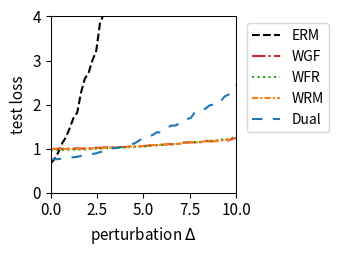

This chart was generated by the following Python code:
import numpy as np
import matplotlib.pyplot as plt
from scipy.optimize import minimize
from scipy.special import logsumexp

# --- 1. 实验设置与参数定义 ---
# 定义问题的维度
DIM_M = 10  # 矩阵 A 的行数
DIM_N = 10  # 矩阵 A 的列数 (theta 的维度)

# 定义训练/测试样本数量
N_TRAIN_SAMPLES = 20
N_TEST_SAMPLES = 1000

# 定义分布偏移的扰动范围
DELTA_MIN = 0.0
DELTA_MAX = 10.0
DELTA_STEPS = 50

# --- DRO 算法超参数 ---
N_EPOCHS = 50 # 外部优化的迭代轮数
LEARNING_RATE = 0.01 # 外部优化 theta 的学习率
LAMBDA_VAL = 0.5 # 正则化参数 lambda
EPSILON = 0.5 # 熵正则化参数 epsilon
GRAD_CLIP_THRESHOLD = 10.0 # 梯度裁剪阈值，防止梯度爆炸

# RGO (算法2) 特定参数
RGO_SMOOTHNESS_L = 0.5 # 假设的损失函数平滑度 L (需满足 LAMBDA_VAL > L/2)

# WGF (算法3), WFR (算法4), WRM 特定参数
K_INNER_STEPS = 1000  # 内部循环迭代次数 K (现在作为基准次数)
INNER_STEP_SIZE = 0.01 # 内部循环步长 eta
WFR_WEIGHT_STEP_SIZE = 0.08 # WFR 中权重更新的步长

# WGF, WFR, RGO 特定参数
M_PARTICLES = 5 # 使用的粒子(样本)数量

# Dual 方法特定参数
SINKHORN_SAMPLE_LEVEL = 4 # Dual 方法的蒙特卡洛采样级别

# --- 2. 生成固定的问题实例 ---
np.random.seed(219)
A0 = np.random.randn(DIM_M, DIM_N)
A1 = np.random.randn(DIM_M, DIM_N)
b = np.random.randn(DIM_M)

# --- 3. 数据生成函数 ---
def generate_training_data(n_samples):
    return np.random.uniform(-0.5, 0.5, n_samples)

def generate_test_data(n_samples, delta):
    lower_bound = -0.5 * (1 + delta)
    upper_bound = 0.5 * (1 + delta)
    return np.random.uniform(lower_bound, upper_bound, n_samples)

# --- 4. 核心函数定义 (Vectorized) ---
def loss_function(theta, z):
    """ 计算单个样本或一批样本 z 的损失 f_theta(z) """
    z = np.atleast_1d(z)
    # A_z shape: (num_z, DIM_M, DIM_N)
    A_z = A0[np.newaxis, :, :] + z[:, np.newaxis, np.newaxis] * A1[np.newaxis, :, :]
    # residual shape: (num_z, DIM_M)
    residual = A_z @ theta - b[np.newaxis, :]
    # loss shape: (num_z,)
    loss = np.sum(residual**2, axis=1) / DIM_M
    return loss.squeeze()

def loss_grad_theta(theta, z):
    """ 计算损失函数关于 theta 的梯度 nabla_theta f_theta(z) for one or a batch of z """
    z = np.atleast_1d(z)
    # A_z shape: (num_z, DIM_M, DIM_N)
    A_z = A0[np.newaxis, :, :] + z[:, np.newaxis, np.newaxis] * A1[np.newaxis, :, :]
    # residual shape: (num_z, DIM_M)
    residual = A_z @ theta - b[np.newaxis, :]
    # grad shape: (num_z, DIM_N)
    grad = 2 * (A_z.transpose(0, 2, 1) @ residual[:, :, np.newaxis]).squeeze(axis=2)
    return grad.squeeze()

def loss_grad_z(theta, z):
    """ 计算损失函数关于 z 的梯度 nabla_z f_theta(z) for one or a batch of z """
    z = np.atleast_1d(z)
    # A_z shape: (num_z, DIM_M, DIM_N)
    A_z = A0[np.newaxis, :, :] + z[:, np.newaxis, np.newaxis] * A1[np.newaxis, :, :]
    # residual shape: (num_z, DIM_M)
    residual = A_z @ theta - b[np.newaxis, :]
    # grad_A_z is A1 @ theta, shape: (DIM_M,)
    grad_A_z = A1 @ theta
    # grad shape: (num_z,)
    grad = 2 * np.sum(residual * grad_A_z[np.newaxis, :], axis=1)
    return grad.squeeze()

# --- 5. ERM (经验风险最小化) 实现 ---
def erm_objective_function(theta, xi_samples):
    """ 计算 ERM 的目标函数值（平均损失）"""
    return np.mean(loss_function(theta, xi_samples))

def solve_erm(xi_train_samples):
    """ 使用优化器求解 ERM 问题 """
    initial_theta = np.zeros(DIM_N)
    result = minimize(
        erm_objective_function, initial_theta, args=(xi_train_samples,), method='BFGS')
    if not result.success:
        print("警告: ERM 优化过程可能未收敛。")
    return result.x

# --- 6. RGO (算法2) 实现 (Vectorized) ---
def solve_rgo(xi_train_samples):
    """ 使用 RGO 算法求解 Sinkhorn DRO """
    theta = np.zeros(DIM_N)
    num_train = len(xi_train_samples)
    
    def rgo_inner_objective(z, xi, current_theta):
        l = loss_function(current_theta, z.flatten()).reshape(z.shape)
        penalty = (z - xi)**2
        return -l / (LAMBDA_VAL * EPSILON) + penalty / EPSILON

    def rgo_inner_objective_grad_z(z, xi, current_theta):
        grad_l_z = loss_grad_z(current_theta, z)
        grad_penalty = 2 * (z - xi)
        return -grad_l_z / (LAMBDA_VAL * EPSILON) + grad_penalty
    
    for epoch in range(N_EPOCHS):
        # Stage 1: 使用梯度下降寻找 z* for all xi simultaneously
        z_k = xi_train_samples.copy()
        for _ in range(K_INNER_STEPS):
            grad = rgo_inner_objective_grad_z(z_k, xi_train_samples, theta)
            z_k -= INNER_STEP_SIZE * grad
        z_star_batch = z_k

        # Stage 2: Vectorized 拒绝采样 M_PARTICLES 次 for each xi
        variance = (LAMBDA_VAL * EPSILON) / (2 * LAMBDA_VAL - RGO_SMOOTHNESS_L)
        if variance <= 0: variance = 1e-6
        std_dev = np.sqrt(variance)
        
        z_star_expanded = z_star_batch[:, np.newaxis]
        xi_expanded = xi_train_samples[:, np.newaxis]
        
        final_accepted_samples = np.zeros((num_train, M_PARTICLES))
        active_flags = np.ones((num_train, M_PARTICLES), dtype=bool)
        
        for _ in range(100): # Max 100 attempts for vectorization
            if not np.any(active_flags): break
            
            proposals = np.random.normal(0, std_dev, size=(num_train, M_PARTICLES))
            z_candidates = z_star_expanded + proposals
            
            f_val_candidates = rgo_inner_objective(z_candidates, xi_expanded, theta)
            f_val_star = rgo_inner_objective(z_star_expanded, xi_expanded, theta)
            
            log_accept_prob = -f_val_candidates + f_val_star - (proposals**2 / (2*variance))
            
            acceptance_mask = np.log(np.random.rand(num_train, M_PARTICLES)) < log_accept_prob
            newly_accepted = acceptance_mask & active_flags
            
            final_accepted_samples[newly_accepted] = z_candidates[newly_accepted]
            active_flags[newly_accepted] = False

        if np.any(active_flags):
            final_accepted_samples[active_flags] = z_star_expanded[active_flags]

        all_grads = loss_grad_theta(theta, final_accepted_samples.flatten())
        avg_particle_grads = all_grads.reshape(num_train, M_PARTICLES, -1).mean(axis=1)
        total_grad = avg_particle_grads.sum(axis=0)
        
        avg_grad = total_grad / num_train
        grad_norm = np.linalg.norm(avg_grad)
        if grad_norm > GRAD_CLIP_THRESHOLD:
            avg_grad = avg_grad * GRAD_CLIP_THRESHOLD / grad_norm
        theta -= LEARNING_RATE * avg_grad
        
    return theta

# --- 7. Wasserstein Gradient Flow (WGF) 实现 (Vectorized) ---
def solve_wgf(xi_train_samples):
    """ 使用 Wasserstein Gradient Flow (WGF) 求解 Sinkhorn DRO """
    theta = np.zeros(DIM_N)
    num_train = len(xi_train_samples)
    
    def f_bar_grad_z(z, xi, current_theta):
        grad_f = loss_grad_z(current_theta, z)
        return grad_f - 2 * LAMBDA_VAL * (z - xi)

    for epoch in range(N_EPOCHS):
        particles = np.tile(xi_train_samples[:, np.newaxis], (1, M_PARTICLES))
        
        for _ in range(K_INNER_STEPS):
            particles_flat = particles.flatten()
            xi_expanded = np.repeat(xi_train_samples, M_PARTICLES)
            
            grad = f_bar_grad_z(particles_flat, xi_expanded, theta)
            noise = np.random.normal(0, 1, size=particles_flat.shape)
            
            updated_particles_flat = particles_flat + INNER_STEP_SIZE * grad + np.sqrt(2 * INNER_STEP_SIZE * LAMBDA_VAL * EPSILON) * noise
            particles = updated_particles_flat.reshape(num_train, M_PARTICLES)

        all_grads = loss_grad_theta(theta, particles.flatten())
        avg_particle_grads = all_grads.reshape(num_train, M_PARTICLES, -1).mean(axis=1)
        total_grad = avg_particle_grads.sum(axis=0)
            
        avg_grad = total_grad / num_train
        grad_norm = np.linalg.norm(avg_grad)
        if grad_norm > GRAD_CLIP_THRESHOLD:
            avg_grad = avg_grad * GRAD_CLIP_THRESHOLD / grad_norm
        theta -= LEARNING_RATE * avg_grad
        
    return theta

# --- 8. WFR Flow (算法4) 实现 (Vectorized) ---
def solve_wfr(xi_train_samples):
    """ 使用 WFR Flow 求解 Sinkhorn DRO """
    theta = np.zeros(DIM_N)
    num_train = len(xi_train_samples)
    
    def f_bar_grad_z(z, xi, current_theta):
        grad_f = loss_grad_z(current_theta, z)
        return grad_f - 2 * LAMBDA_VAL * (z - xi)

    for epoch in range(N_EPOCHS):
        particles = np.tile(xi_train_samples[:, np.newaxis], (1, M_PARTICLES))
        weights = np.full((num_train, M_PARTICLES), 1.0 / M_PARTICLES)
        
        for _ in range(K_INNER_STEPS):
            particles_flat = particles.flatten()
            xi_expanded = np.repeat(xi_train_samples, M_PARTICLES)
            
            grad = f_bar_grad_z(particles_flat, xi_expanded, theta)
            noise = np.random.normal(0, 1, size=particles_flat.shape)
            updated_particles_flat = particles_flat + INNER_STEP_SIZE * grad + np.sqrt(2 * INNER_STEP_SIZE * LAMBDA_VAL * EPSILON) * noise
            particles = updated_particles_flat.reshape(num_train, M_PARTICLES)
            
            f_bar_val = loss_function(theta, particles.flatten()).reshape(particles.shape) - LAMBDA_VAL * (particles - xi_train_samples[:, np.newaxis])**2
            weights = (weights**(1 - LAMBDA_VAL * EPSILON * WFR_WEIGHT_STEP_SIZE)) * np.exp(WFR_WEIGHT_STEP_SIZE * f_bar_val)
            
            sum_weights = np.sum(weights, axis=1, keepdims=True)
            weights /= (sum_weights + 1e-9)

        all_grads = loss_grad_theta(theta, particles.flatten()).reshape(num_train, M_PARTICLES, -1)
        weighted_grads = np.sum(weights[:, :, np.newaxis] * all_grads, axis=1)
        total_grad = np.sum(weighted_grads, axis=0)
        
        avg_grad = total_grad / num_train
        grad_norm = np.linalg.norm(avg_grad)
        if grad_norm > GRAD_CLIP_THRESHOLD:
            avg_grad = avg_grad * GRAD_CLIP_THRESHOLD / grad_norm
        theta -= LEARNING_RATE * avg_grad
        
    return theta

# --- 9. WRM (Wasserstein Robust Method) 实现 (Vectorized) ---
def solve_wrm(xi_train_samples):
    """ 使用 WRM (确定性内部优化) 求解 """
    theta = np.zeros(DIM_N)
    num_train = len(xi_train_samples)
    
    def f_bar_grad_z(z, xi, current_theta):
        grad_f = loss_grad_z(current_theta, z)
        return grad_f - 2 * LAMBDA_VAL * (z - xi)

    for epoch in range(N_EPOCHS):
        z_k = xi_train_samples.copy()
        for _ in range(K_INNER_STEPS):
            grad = f_bar_grad_z(z_k, xi_train_samples, theta)
            z_k += INNER_STEP_SIZE * grad
        
        total_grad = loss_grad_theta(theta, z_k).sum(axis=0)
            
        avg_grad = total_grad / num_train
        grad_norm = np.linalg.norm(avg_grad)
        if grad_norm > GRAD_CLIP_THRESHOLD:
            avg_grad = avg_grad * GRAD_CLIP_THRESHOLD / grad_norm
        theta -= LEARNING_RATE * avg_grad
        
    return theta

# --- 10. Dual Method (对偶方法) 实现 (Vectorized) ---
def solve_dual(xi_train_samples):
    """ 使用对偶方法求解 Sinkhorn DRO """
    theta = np.zeros(DIM_N)
    num_train = len(xi_train_samples)
    
    levels = np.arange(SINKHORN_SAMPLE_LEVEL + 1)
    numerators = 2.0**(-levels)
    denominator = 2.0 - 2.0**(-SINKHORN_SAMPLE_LEVEL)
    probabilities = numerators / denominator
    
    for _ in range(N_EPOCHS):
        sampled_level = np.random.choice(levels, p=probabilities)
        m = 2**sampled_level
        
        noise = np.random.randn(num_train, m) * np.sqrt(EPSILON)
        z_samples = xi_train_samples[:, np.newaxis] + noise
        
        v = loss_function(theta, z_samples.flatten()).reshape(num_train, m) / (LAMBDA_VAL * EPSILON)
        
        v_max = np.max(v, axis=1, keepdims=True)
        weights = np.exp(v - v_max) 
        weights /= np.sum(weights, axis=1, keepdims=True)
        
        grads = loss_grad_theta(theta, z_samples.flatten()).reshape(num_train, m, -1)
        weighted_grads = np.sum(weights[:, :, np.newaxis] * grads, axis=1)
        total_grad = np.sum(weighted_grads, axis=0)

        avg_grad = total_grad / num_train
        grad_norm = np.linalg.norm(avg_grad)
        if grad_norm > GRAD_CLIP_THRESHOLD:
            avg_grad = avg_grad * GRAD_CLIP_THRESHOLD / grad_norm
        theta -= LEARNING_RATE * avg_grad
        
    return theta

# --- 11. 实验执行与评估 ---
def run_experiment():
    """ 执行完整的实验流程 """
    xi_train = generate_training_data(N_TRAIN_SAMPLES)
    
    print("正在求解 ERM 模型...")
    theta_erm = solve_erm(xi_train)
    # print("正在求解 RGO 模型...")
    # theta_rgo = solve_rgo(xi_train)
    print("正在求解 WGF 模型...")
    theta_wgf = solve_wgf(xi_train)
    print("正在求解 WFR 模型...")
    theta_wfr = solve_wfr(xi_train)
    print("正在求解 WRM 模型...")
    theta_wrm = solve_wrm(xi_train)
    print("正在求解 Dual 模型...")
    theta_dual = solve_dual(xi_train)
    print("所有模型求解完成。")

    delta_values = np.linspace(DELTA_MIN, DELTA_MAX, DELTA_STEPS)
    results = {'ERM': [], 'WGF': [], 'WFR': [], 'WRM': [], 'Dual': []}#'RGO': [], 
    models = {
        'ERM': theta_erm,  'WGF': theta_wgf, 
        'WFR': theta_wfr, 'WRM': theta_wrm, 'Dual': theta_dual
    } #'RGO': theta_rgo,

    print("正在评估所有模型...")
    for delta in delta_values:
        xi_test = generate_test_data(N_TEST_SAMPLES, delta)
        for name, theta in models.items():
            test_loss = erm_objective_function(theta, xi_test)
            results[name].append(test_loss)
            
    print("评估完成。")
    return delta_values, results

# --- 12. 结果可视化 ---
def plot_results(delta_values, results):
    """ 绘制所有模型损失随扰动 delta 变化的曲线 """
    fig, ax = plt.subplots(figsize=(3.5, 2.613), dpi=300)

    styles = {
        'ERM': {'color': 'k', 'linestyle': '--'},
        'RGO': {'color': '#9467bd', 'linestyle': '-'}, 
        'WGF': {'color': '#d62728', 'linestyle': '-.'},
        'WFR': {'color': '#2ca02c', 'linestyle': ':'},
        'WRM': {'color': '#ff7f0e', 'linestyle': (0, (3, 1, 1, 1))}, # orange, dashdotdot
        'Dual': {'color': '#1f77b4', 'linestyle': (0, (5, 5))} # blue, dashed
    }
    
    for name, losses in results.items():
        ax.plot(delta_values, losses, linewidth=1.5, label=name, **styles[name])

    #ax.set_title('(a) Uncertain least squares loss', fontsize=11)
    ax.set_xlabel('perturbation $\Delta$', fontsize=11)
    ax.set_ylabel('test loss', fontsize=11)
    ax.tick_params(axis='both', which='major', labelsize=11)
    for spine in ax.spines.values():
        spine.set_linewidth(0.75)
    ax.set_xlim(0, 10)
    ax.set_ylim(0, 4)
    ax.grid(False)
    ax.legend(fontsize=10)
    ax.legend(loc='upper left', bbox_to_anchor=(1.02, 1))
    plt.tight_layout()
    plt.savefig('uncertain_least_squares_results.png', dpi=300)
    plt.show()

# --- 主程序入口 ---
if __name__ == '__main__':
    with np.errstate(all='ignore'):
        delta_vals, all_results = run_experiment()
        plot_results(delta_vals, all_results)

